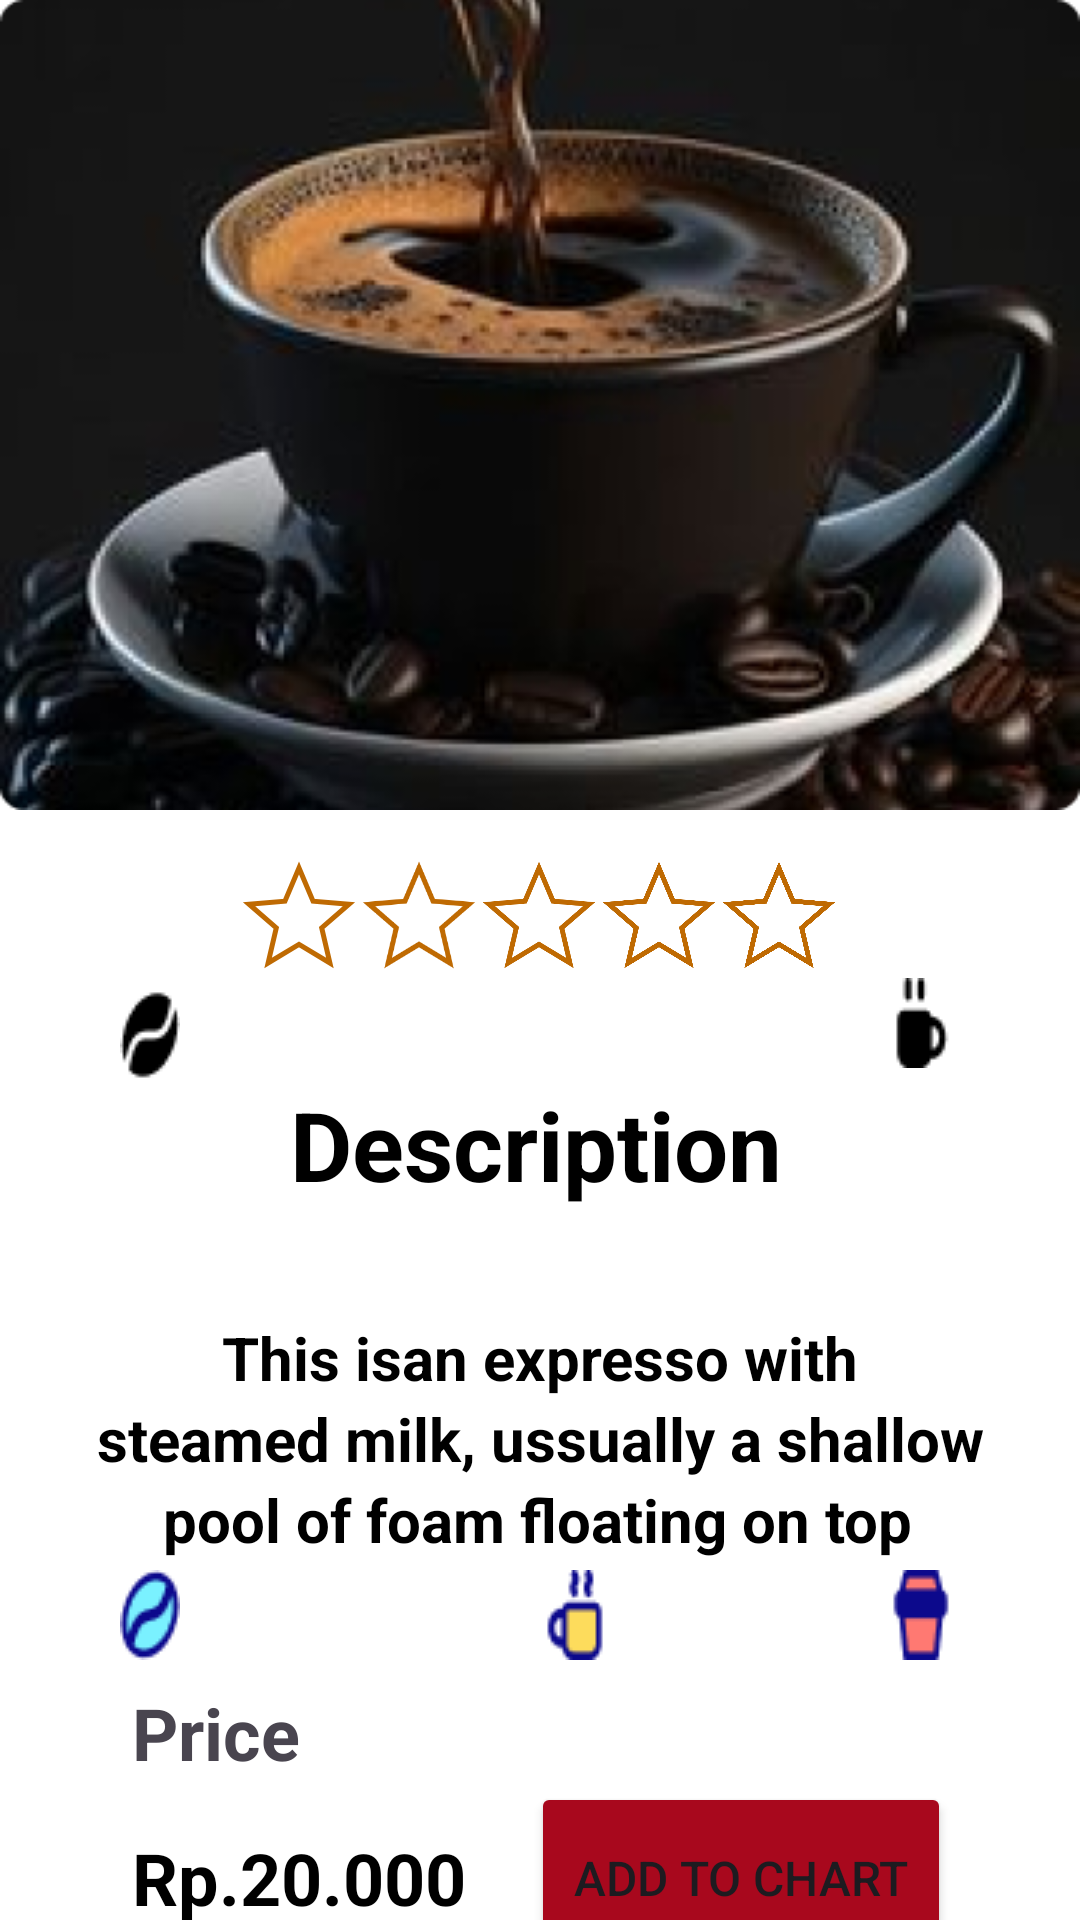

The Android layout XML behind this screen, and the referenced resources:
<!-- AndroidManifest.xml: application theme Theme.CoffeeApps -->
<!-- res/layout/activity_detail.xml -->
<?xml version="1.0" encoding="utf-8"?>
<androidx.constraintlayout.widget.ConstraintLayout xmlns:android="http://schemas.android.com/apk/res/android"
    xmlns:app="http://schemas.android.com/apk/res-auto"
    xmlns:tools="http://schemas.android.com/tools"
    android:layout_width="match_parent"
    android:layout_height="match_parent"
    android:background="@color/white"
    tools:context=".Detail">


    <ImageView
        android:id="@+id/imageView2"
        android:layout_width="wrap_content"
        android:layout_height="270dp"
        android:background="@drawable/detail"
        app:layout_constraintBottom_toBottomOf="parent"
        app:layout_constraintEnd_toEndOf="parent"
        app:layout_constraintHorizontal_bias="0.0"
        app:layout_constraintStart_toStartOf="parent"
        app:layout_constraintTop_toTopOf="parent"
        app:layout_constraintVertical_bias="0.0" />

    <TextView
        android:id="@+id/textView4"
        android:layout_width="wrap_content"
        android:layout_height="wrap_content"
        android:layout_marginTop="36dp"
        android:text="This isan expresso with"
        android:textSize="20sp"
        android:textStyle="bold"
        android:textColor="@color/black"
        app:layout_constraintEnd_toEndOf="parent"
        app:layout_constraintStart_toStartOf="parent"
        app:layout_constraintTop_toBottomOf="@+id/textView6" />

    <TextView
        android:id="@+id/textView41"
        android:layout_width="wrap_content"
        android:layout_height="wrap_content"
        android:text="steamed milk, ussually a shallow"
        android:textSize="20sp"
        android:textStyle="bold"
        android:textColor="@color/black"
        app:layout_constraintEnd_toEndOf="parent"
        app:layout_constraintHorizontal_bias="0.502"
        app:layout_constraintStart_toStartOf="parent"
        app:layout_constraintTop_toBottomOf="@+id/textView4" />

    <TextView
        android:id="@+id/textView42"
        android:layout_width="wrap_content"
        android:layout_height="wrap_content"
        android:text="pool of foam floating on top"
        android:textSize="20sp"
        android:textStyle="bold"
        android:textColor="@color/black"
        app:layout_constraintEnd_toEndOf="parent"
        app:layout_constraintHorizontal_bias="0.495"
        app:layout_constraintStart_toStartOf="parent"
        app:layout_constraintTop_toBottomOf="@+id/textView41" />


    <TextView
        android:id="@+id/textView5"
        android:layout_width="wrap_content"
        android:layout_height="wrap_content"
        android:layout_marginTop="24dp"
        android:text="Price"
        android:textSize="24sp"
        android:textStyle="bold"
        app:layout_constraintBottom_toBottomOf="parent"
        app:layout_constraintEnd_toEndOf="@+id/textView4"
        app:layout_constraintHorizontal_bias="0.021"
        app:layout_constraintStart_toStartOf="@+id/imageView"
        app:layout_constraintTop_toBottomOf="@+id/textView4"
        app:layout_constraintVertical_bias="0.607" />

    <LinearLayout
        android:id="@+id/starContainer"
        android:layout_width="wrap_content"
        android:layout_height="wrap_content"
        android:orientation="horizontal"
        android:layout_marginTop="16dp"
        app:layout_constraintEnd_toEndOf="parent"
        app:layout_constraintHorizontal_bias="0.497"
        app:layout_constraintStart_toStartOf="parent"
        app:layout_constraintTop_toBottomOf="@+id/imageView2">

        <ImageView
            android:id="@+id/star1"
            android:layout_width="40dp"
            android:layout_height="40dp"
            android:src="@drawable/star_outline"
            android:contentDescription="Star 1" />

        <ImageView
            android:id="@+id/star2"
            android:layout_width="40dp"
            android:layout_height="40dp"
            android:src="@drawable/star_outline"
            android:contentDescription="Star 2" />

        <ImageView
            android:id="@+id/star3"
            android:layout_width="40dp"
            android:layout_height="40dp"
            android:src="@drawable/star_outline"
            android:contentDescription="Star 3" />

        <ImageView
            android:id="@+id/star4"
            android:layout_width="40dp"
            android:layout_height="40dp"
            android:src="@drawable/star_outline"
            android:contentDescription="Star 4" />

        <ImageView
            android:id="@+id/star5"
            android:layout_width="40dp"
            android:layout_height="40dp"
            android:src="@drawable/star_outline"
            android:contentDescription="Star 5" />

    </LinearLayout>

    <ImageView
        android:id="@+id/imageView"
        android:layout_width="wrap_content"
        android:layout_height="wrap_content"
        android:layout_marginStart="40dp"
        android:layout_marginTop="4dp"
        app:layout_constraintStart_toStartOf="parent"
        app:layout_constraintTop_toBottomOf="@+id/starContainer"
        app:srcCompat="@drawable/ic_cofe" />

    <ImageView
        android:id="@+id/imageView4"
        android:layout_width="wrap_content"
        android:layout_height="wrap_content"
        app:layout_constraintEnd_toEndOf="parent"
        app:layout_constraintHorizontal_bias="0.846"
        app:layout_constraintStart_toEndOf="@+id/imageView"
        app:layout_constraintTop_toBottomOf="@+id/starContainer"
        app:srcCompat="@drawable/ic_gelas" />

    <TextView
        android:id="@+id/textView6"
        android:layout_width="wrap_content"
        android:layout_height="wrap_content"
        android:text="Description"
        android:textSize="32sp"
        android:textStyle="bold"
        android:textColor="@color/black"
        app:layout_constraintEnd_toStartOf="@+id/imageView4"
        app:layout_constraintStart_toEndOf="@+id/imageView"
        app:layout_constraintTop_toBottomOf="@+id/imageView" />

    <ImageButton
        android:id="@+id/imageButton3"
        android:layout_width="wrap_content"
        android:layout_height="wrap_content"
        app:layout_constraintBottom_toTopOf="@+id/textView5"
        app:layout_constraintStart_toStartOf="@+id/imageView"
        app:layout_constraintTop_toBottomOf="@+id/textView42"
        app:layout_constraintVertical_bias="0.287"
        android:background="@drawable/ic_cofe2"
       />

    <ImageButton
        android:id="@+id/imageButton31"
        android:layout_width="wrap_content"
        android:layout_height="wrap_content"
        android:layout_marginStart="80dp"
        android:background="@drawable/ic_gelas2"
        app:layout_constraintBottom_toBottomOf="@+id/imageButton3"
        app:layout_constraintEnd_toStartOf="@+id/imageButton32"
        app:layout_constraintHorizontal_bias="0.305"
        app:layout_constraintStart_toEndOf="@+id/imageButton3"
        app:layout_constraintTop_toTopOf="@+id/imageButton3"
        app:layout_constraintVertical_bias="0.0" />

    <ImageButton
        android:id="@+id/imageButton32"
        android:layout_width="wrap_content"
        android:layout_height="wrap_content"
        app:layout_constraintBottom_toBottomOf="@+id/imageButton31"
        app:layout_constraintEnd_toEndOf="@+id/imageView4"
        app:layout_constraintHorizontal_bias="1.0"
        app:layout_constraintTop_toTopOf="@+id/imageButton31"
        app:layout_constraintVertical_bias="1.0"
        android:background="@drawable/ic_cup"
         />

    <TextView
        android:id="@+id/textView7"
        android:layout_width="wrap_content"
        android:layout_height="wrap_content"
        android:layout_marginTop="16dp"
        android:text="Rp.20.000"
        android:textSize="24sp"
        android:textStyle="bold"
        android:textColor="@color/black"
        app:layout_constraintBottom_toBottomOf="parent"
        app:layout_constraintStart_toStartOf="@+id/textView5"
        app:layout_constraintTop_toBottomOf="@+id/textView5"
        app:layout_constraintVertical_bias="0.0" />

    <Button
        android:id="@+id/button2"
        android:layout_width="140dp"
        android:layout_height="64dp"
        android:backgroundTint="@color/red"
        android:text="Add to Chart"
        android:textSize="16sp"
        app:layout_constraintBottom_toBottomOf="@+id/textView7"
        app:layout_constraintEnd_toEndOf="@+id/imageButton32"
        app:layout_constraintHorizontal_bias="1.0"
        app:layout_constraintStart_toEndOf="@+id/textView7"
        app:layout_constraintTop_toTopOf="@+id/textView7" />


</androidx.constraintlayout.widget.ConstraintLayout>
<!-- resources referenced by this layout -->
<resources>
  <color name="black">#FF000000</color>
  <color name="red">#A8081D</color>
  <color name="white">#FFFFFFFF</color>
  <!-- drawable detail: png bitmap (drawable, 143878 bytes) -->
  <!-- drawable ic_cofe: png bitmap (drawable, 440 bytes) -->
  <!-- drawable ic_cofe2: png bitmap (drawable, 947 bytes) -->
  <!-- drawable ic_cup: png bitmap (drawable, 637 bytes) -->
  <!-- drawable ic_gelas: png bitmap (drawable, 355 bytes) -->
  <!-- drawable ic_gelas2: png bitmap (drawable, 709 bytes) -->
  <!-- drawable star_outline (drawable) -->
  <?xml version="1.0" encoding="utf-8"?>
  <vector xmlns:android="http://schemas.android.com/apk/res/android"
      android:width="24dp"
      android:height="24dp"
      android:viewportWidth="24"
      android:viewportHeight="24">
      <path
          android:strokeWidth="1"
          android:strokeColor="#BF6A02"
          android:fillColor="#FFFFFF"
          android:pathData="M12,17.27L18.18,21 16.54,13.97 22,9.24 14.81,8.63 12,2 9.19,8.63 2,9.24 7.46,13.97 5.82,21z" />
  </vector>
  <style name="Theme.CoffeeApps" parent="Base.Theme.CoffeeApps" />
  <style name="Base.Theme.CoffeeApps" parent="Theme.Material3.DayNight.NoActionBar">
          
          <item name="android:statusBarColor">@android:color/white</item> 
          <item name="android:windowLightStatusBar">true</item> 
  
      </style>
</resources>
